Run: headless pygame with SDL's dummy video driver; simulated clock (each Clock.tick advances the game by its frame time, no real sleeping); random seed 0; keys injected as events and as key.get_pressed() state; no mouse input.
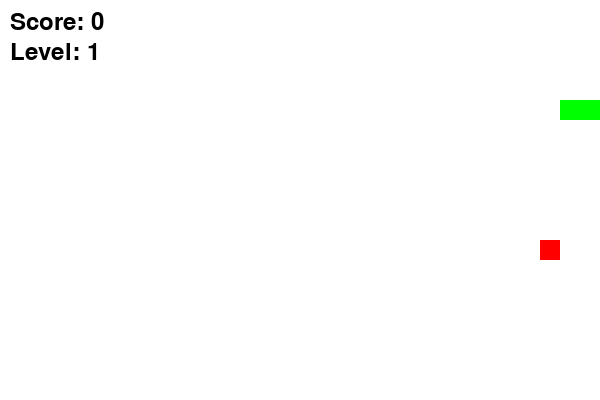
Frame 1 of 1 · flips 1–60 · no input (game ended)

The pygame program that drew these frames:

import pygame
import random

# Initialize Pygame
pygame.init()

# Screen dimensions
WIDTH, HEIGHT = 600, 400
CELL_SIZE = 20  # Grid size

screen = pygame.display.set_mode((WIDTH, HEIGHT))
pygame.display.set_caption("Snake Game")

# Colors
WHITE = (255, 255, 255)
GREEN = (0, 255, 0)
RED = (255, 0, 0)
BLACK = (0, 0, 0)

# Snake initial setup
snake = [(100, 100), (80, 100), (60, 100)]  # Starting snake body
snake_dir = (CELL_SIZE, 0)  # Initial movement direction

# Generate food in a random position avoiding the snake
def generate_food():
    while True:
        food = (random.randint(0, (WIDTH - CELL_SIZE) // CELL_SIZE) * CELL_SIZE,
                random.randint(0, (HEIGHT - CELL_SIZE) // CELL_SIZE) * CELL_SIZE)
        if food not in snake:
            return food

food = generate_food()

# Game variables
running = True
clock = pygame.time.Clock()
speed = 10  # Initial speed
score = 0
level = 1
font = pygame.font.Font(None, 36)

# Main game loop
while running:
    screen.fill(WHITE)
    
    # Event handling
    for event in pygame.event.get():
        if event.type == pygame.QUIT:
            running = False
    
    # Snake movement control
    keys = pygame.key.get_pressed()
    if keys[pygame.K_UP] and snake_dir != (0, CELL_SIZE):
        snake_dir = (0, -CELL_SIZE)
    if keys[pygame.K_DOWN] and snake_dir != (0, -CELL_SIZE):
        snake_dir = (0, CELL_SIZE)
    if keys[pygame.K_LEFT] and snake_dir != (CELL_SIZE, 0):
        snake_dir = (-CELL_SIZE, 0)
    if keys[pygame.K_RIGHT] and snake_dir != (-CELL_SIZE, 0):
        snake_dir = (CELL_SIZE, 0)
    
    # Move the snake
    new_head = (snake[0][0] + snake_dir[0], snake[0][1] + snake_dir[1])
    
    # Check wall collision
    if new_head[0] < 0 or new_head[0] >= WIDTH or new_head[1] < 0 or new_head[1] >= HEIGHT:
        running = False  # Game over on wall collision
    
    # Check self-collision
    if new_head in snake:
        running = False  # Game over if snake runs into itself
    
    # Add new head
    snake.insert(0, new_head)
    
    # Check if food is eaten
    if new_head == food:
        score += 1
        food = generate_food()
        
        # Level up every 3 food items
        if score % 3 == 0:
            level += 1
            speed += 2  # Increase speed
    else:
        snake.pop()  # Remove tail if no food eaten
    
    # Draw food
    pygame.draw.rect(screen, RED, (food[0], food[1], CELL_SIZE, CELL_SIZE))
    
    # Draw snake
    for segment in snake:
        pygame.draw.rect(screen, GREEN, (segment[0], segment[1], CELL_SIZE, CELL_SIZE))
    
    # Display score and level
    score_text = font.render(f"Score: {score}", True, BLACK)
    level_text = font.render(f"Level: {level}", True, BLACK)
    screen.blit(score_text, (10, 10))
    screen.blit(level_text, (10, 40))
    
    # Refresh screen
    pygame.display.flip()
    clock.tick(speed)

pygame.quit()
